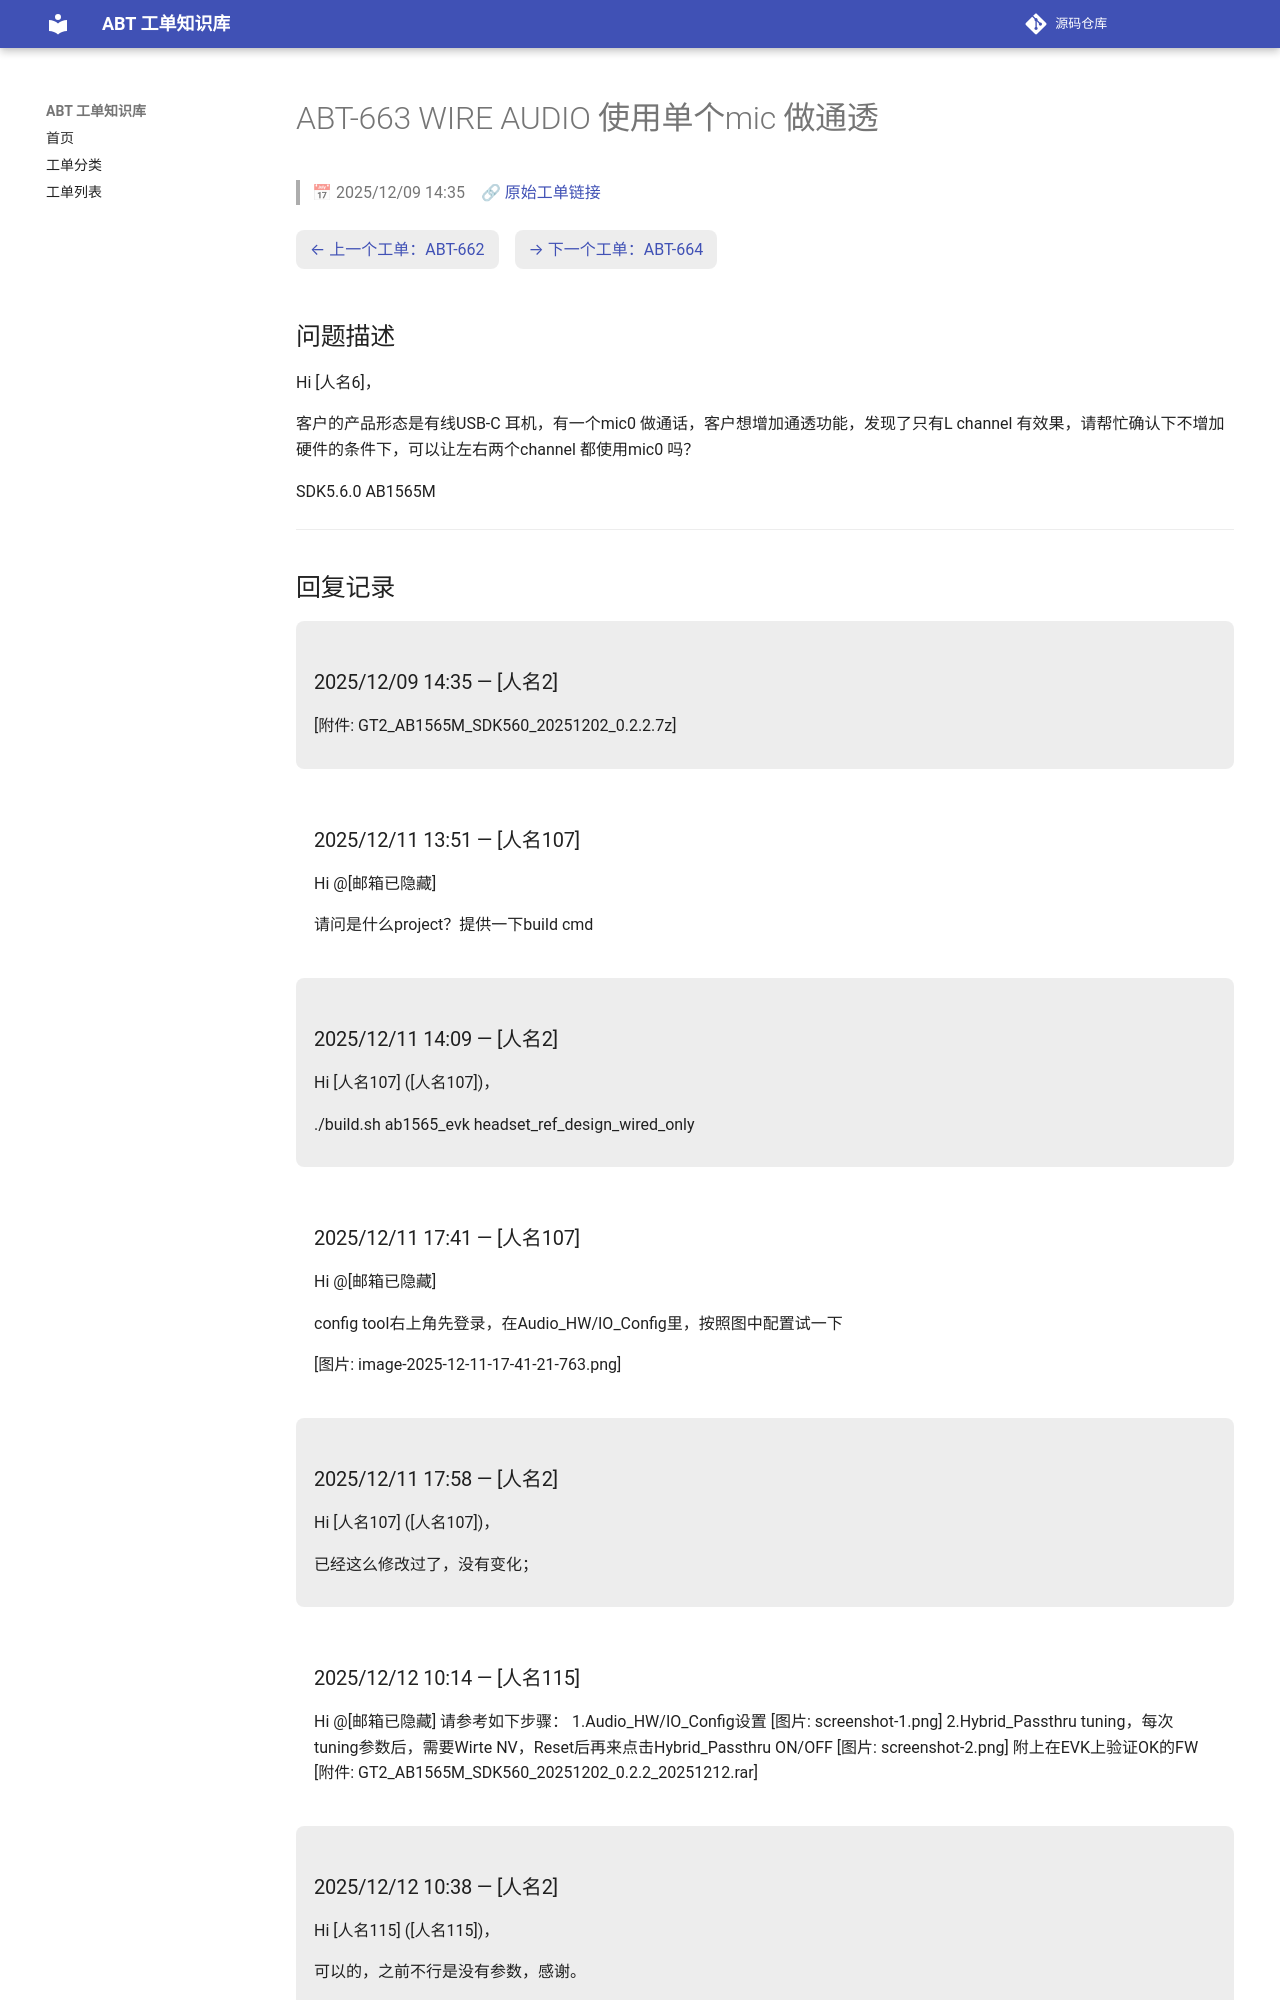

repository: luckycee/airoha-kb · page: tickets/ABT-663/index.html · generator: mkdocs

---
id: ABT-663
title: "WIRE AUDIO 使用单个mic 做通透"
date: 2025/12/09 14:35
status: Closed
source: https://eservice.airoha.com.tw/servicedesk/customer/portal/1038/MIUIX1565-663
---

# ABT-663 WIRE AUDIO 使用单个mic 做通透

> 📅 2025/12/09 14:35　🔗 [原始工单链接](https://eservice.airoha.com.tw/servicedesk/customer/portal/1038/MIUIX1565-663)

<div class="ticket-nav" markdown="1">

[← 上一个工单：ABT-662](ABT-662.md)　[→ 下一个工单：ABT-664](ABT-664.md)

</div>

## 问题描述

Hi [人名6]，

客户的产品形态是有线USB-C 耳机，有一个mic0 做通话，客户想增加通透功能，发现了只有L channel 有效果，请帮忙确认下不增加硬件的条件下，可以让左右两个channel 都使用mic0 吗？

SDK5.6.0 AB1565M

---

## 回复记录

<div class="reply odd" markdown="1">

### 2025/12/09 14:35 — [人名2]

[附件: GT2_AB1565M_SDK560_20251202_0.2.2.7z]

</div>

<div class="reply even" markdown="1">

### 2025/12/11 13:51 — [人名107]

Hi @[邮箱已隐藏] 

请问是什么project？提供一下build cmd

</div>

<div class="reply odd" markdown="1">

### 2025/12/11 14:09 — [人名2]

Hi [人名107] ([人名107])，



./build.sh ab1565_evk headset_ref_design_wired_only

</div>

<div class="reply even" markdown="1">

### 2025/12/11 17:41 — [人名107]

Hi @[邮箱已隐藏] 

config tool右上角先登录，在Audio_HW/IO_Config里，按照图中配置试一下

[图片: image-2025-12-11-17-41-21-763.png]

</div>

<div class="reply odd" markdown="1">

### 2025/12/11 17:58 — [人名2]

Hi [人名107] ([人名107])，



已经这么修改过了，没有变化；

</div>

<div class="reply even" markdown="1">

### 2025/12/12 10:14 — [人名115]

Hi @[邮箱已隐藏]
请参考如下步骤：
1.Audio_HW/IO_Config设置
 [图片: screenshot-1.png] 
2.Hybrid_Passthru tuning，每次tuning参数后，需要Wirte NV，Reset后再来点击Hybrid_Passthru ON/OFF
 [图片: screenshot-2.png] 
附上在EVK上验证OK的FW
[附件: GT2_AB1565M_SDK560_20251202_0.2.2_20251212.rar]

</div>

<div class="reply odd" markdown="1">
